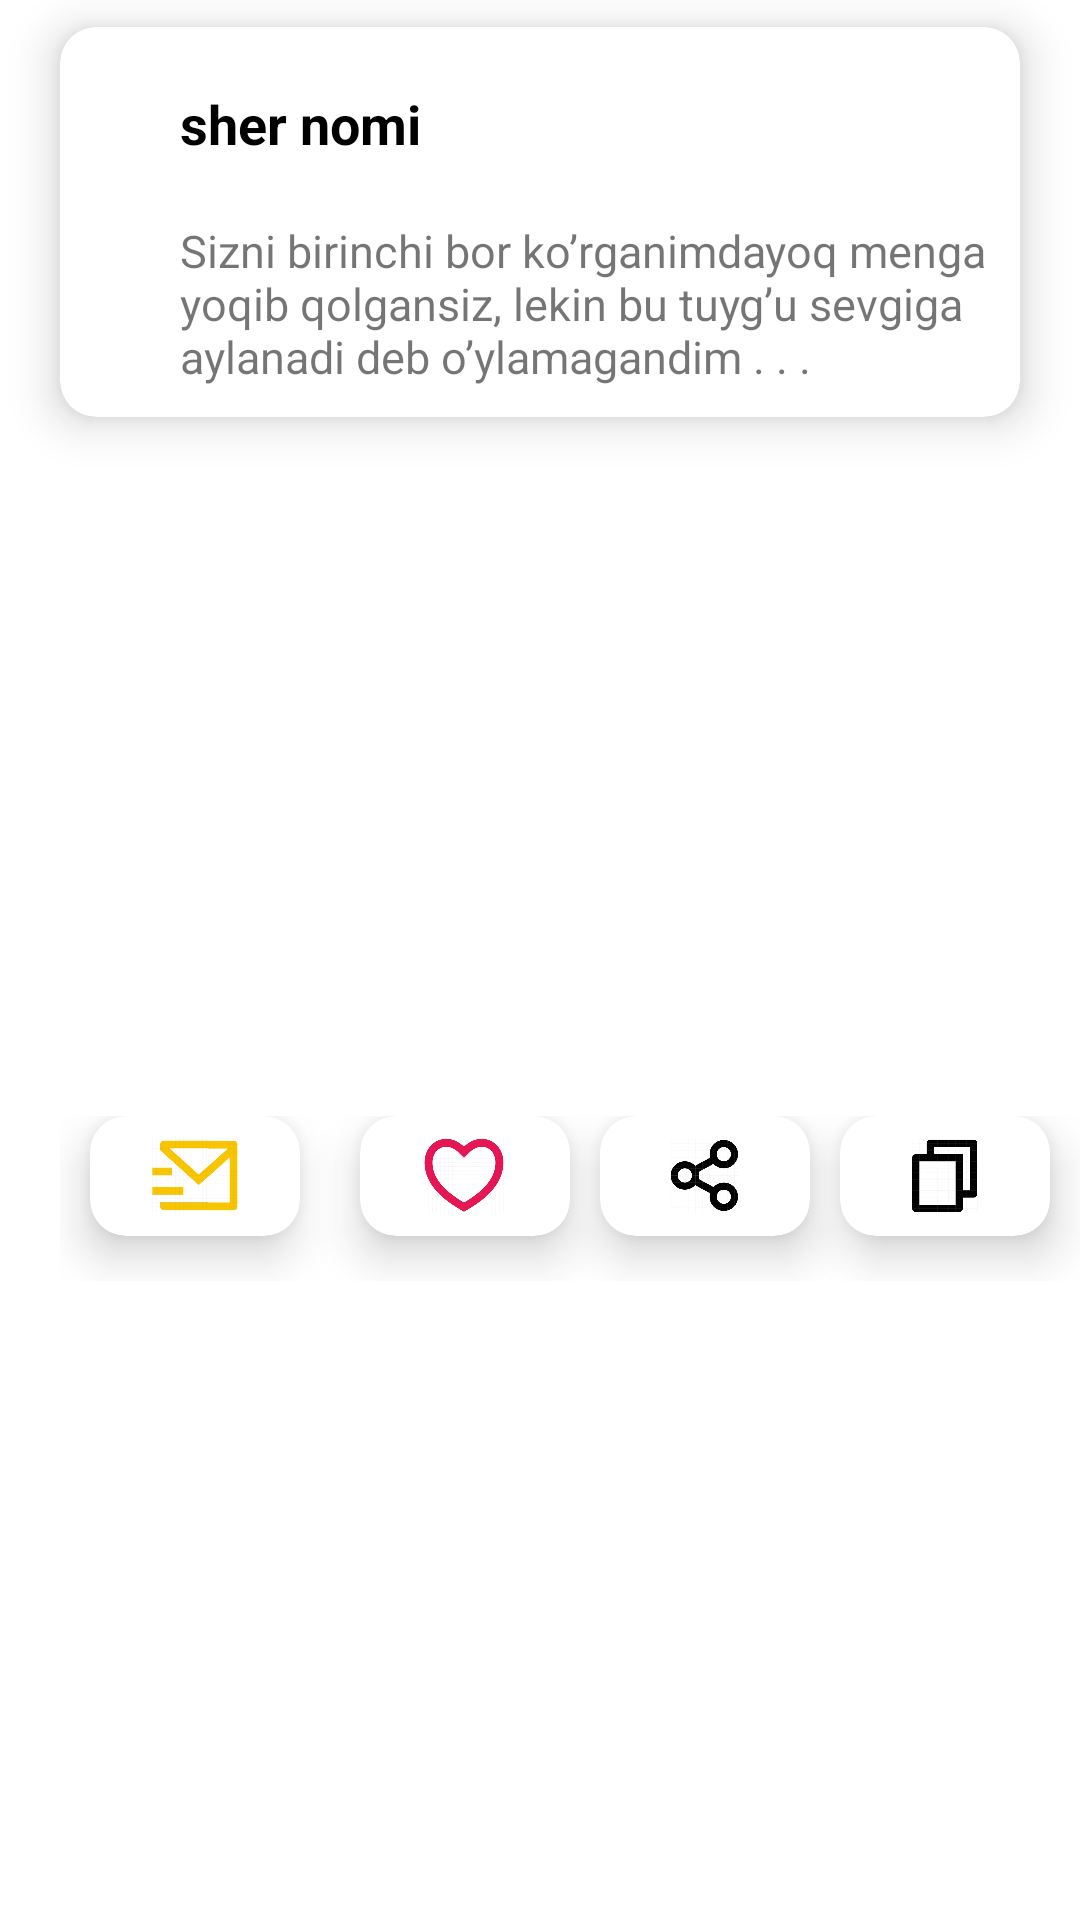

Android layout source for this screen:
<!-- AndroidManifest.xml: application theme Theme.SMSsherlar -->
<!-- res/layout/fragment_sevgi_info.xml -->
<androidx.constraintlayout.widget.ConstraintLayout
    xmlns:android="http://schemas.android.com/apk/res/android"
    xmlns:tools="http://schemas.android.com/tools"
    android:layout_width="match_parent"
    android:layout_height="wrap_content"
    xmlns:app="http://schemas.android.com/apk/res-auto"
    android:layout_marginHorizontal="@dimen/size_20dp"
    android:layout_marginTop="@dimen/size_10dp"
    app:cardCornerRadius="@dimen/size_12dp"
    app:cardElevation="@dimen/size_10dp">

    <androidx.cardview.widget.CardView
        android:id="@+id/card1"
        app:layout_constraintRight_toRightOf="parent"
        app:layout_constraintLeft_toLeftOf="parent"
        app:layout_constraintTop_toTopOf="parent"
        android:layout_width="match_parent"
        android:layout_height="wrap_content"
        android:layout_marginHorizontal="@dimen/size_20dp"
        android:layout_marginTop="@dimen/size_10dp"
        app:cardCornerRadius="@dimen/size_12dp"
        app:cardElevation="@dimen/size_10dp"
      >


        <LinearLayout
            android:layout_width="match_parent"
            android:layout_height="match_parent"
            android:orientation="vertical">

            <TextView
                android:id="@+id/tarifNameInfo"
                android:layout_width="wrap_content"
                android:layout_height="wrap_content"
                android:layout_gravity="start"
                android:layout_marginLeft="40sp"
                android:layout_marginTop="@dimen/size_20dp"
                android:text="sher nomi"
                android:textColor="@color/black"
                android:textSize="@dimen/text_18sp"
                android:textStyle="bold" />

            <TextView
                android:id="@+id/tarifCodeInfo"
                android:layout_width="match_parent"
                android:layout_height="wrap_content"
                android:layout_gravity="start"
                android:layout_marginTop="@dimen/size_20dp"
                android:text="@string/SHER"
                android:layout_marginBottom="10sp"
                android:layout_marginLeft="40sp"
                android:textSize="@dimen/text_15sp" />



        </LinearLayout>

    </androidx.cardview.widget.CardView>

    <androidx.constraintlayout.widget.ConstraintLayout
        android:layout_width="match_parent"
        android:layout_marginTop="20sp"
        android:layout_marginLeft="20sp"
        app:layout_constraintTop_toBottomOf="@id/card1"
        app:layout_constraintRight_toRightOf="parent"
        app:layout_constraintLeft_toLeftOf="parent"
        app:layout_constraintBottom_toBottomOf="parent"
        android:layout_height="55sp"

        >

        <androidx.cardview.widget.CardView
            android:id="@+id/card_message"
            android:layout_width="70sp"
            android:layout_height="40sp"
            app:layout_constraintTop_toTopOf="parent"
            android:layout_marginRight="80sp"
            app:cardCornerRadius="@dimen/size_12dp"
            app:cardElevation="@dimen/size_10dp"
            app:layout_constraintLeft_toLeftOf="parent"
            app:layout_constraintRight_toRightOf="@id/card_heart">

            <ImageView
                android:layout_width="35sp"
                android:layout_height="25sp"
                android:layout_gravity="center"
                android:src="@drawable/messagee" />

        </androidx.cardview.widget.CardView>
        <androidx.cardview.widget.CardView
            android:layout_width="70sp"
            app:layout_constraintTop_toTopOf="parent"
            android:id="@+id/card_heart"
            android:layout_marginLeft="10sp"
            app:layout_constraintLeft_toLeftOf="@id/card_message"
            app:layout_constraintRight_toRightOf="@id/card_share"
            app:cardCornerRadius="@dimen/size_12dp"
            app:cardElevation="@dimen/size_10dp"
            android:layout_height="40sp">

            <ImageView
                android:layout_width="35sp"
                android:layout_height="25sp"
                android:layout_gravity="center"
                android:src="@drawable/heartt"
                />

        </androidx.cardview.widget.CardView>
        <androidx.cardview.widget.CardView
            android:layout_width="70sp"
            app:layout_constraintTop_toTopOf="parent"
            android:id="@+id/card_share"
            app:layout_constraintRight_toRightOf="@id/card_copy"
            app:layout_constraintLeft_toLeftOf="@id/card_heart"
            app:cardCornerRadius="@dimen/size_12dp"
            app:cardElevation="@dimen/size_10dp"
            android:layout_height="40sp">
            <ImageView
                android:layout_width="35sp"
                android:layout_height="25sp"
                android:layout_gravity="center"
                android:src="@drawable/sharee"
                />

        </androidx.cardview.widget.CardView>

        <androidx.cardview.widget.CardView
            android:id="@+id/card_copy"
            android:layout_width="70sp"
            android:layout_height="40sp"
            android:layout_marginLeft="70sp"
            app:cardCornerRadius="@dimen/size_12dp"
            app:cardElevation="@dimen/size_10dp"
            app:layout_constraintLeft_toLeftOf="@id/card_share"
            app:layout_constraintRight_toRightOf="parent"
            app:layout_constraintTop_toTopOf="parent">

            <ImageView
                android:layout_width="35sp"
                android:layout_height="25sp"
                android:layout_gravity="center"
                android:src="@drawable/copyy" />
        </androidx.cardview.widget.CardView>

    </androidx.constraintlayout.widget.ConstraintLayout>


</androidx.constraintlayout.widget.ConstraintLayout>
<!-- resources referenced by this layout -->
<resources>
  <color name="black">#FF000000</color>
  <dimen name="size_10dp">9dp</dimen>
  <dimen name="size_12dp">12dp</dimen>
  <dimen name="size_20dp">20dp</dimen>
  <dimen name="text_15sp">15sp</dimen>
  <dimen name="text_18sp">18sp</dimen>
  <!-- drawable copyy: jpg bitmap (drawable, 12695 bytes) -->
  <!-- drawable heartt: jpg bitmap (drawable, 16576 bytes) -->
  <!-- drawable messagee: jpg bitmap (drawable, 16552 bytes) -->
  <!-- drawable sharee: jpg bitmap (drawable, 18112 bytes) -->
  <string name="SHER">Sizni birinchi bor ko’rganimdayoq menga yoqib qolgansiz, lekin bu tuyg’u sevgiga aylanadi deb o’ylamagandim . . .</string>
  <style name="Theme.SMSsherlar" parent="Theme.MaterialComponents.DayNight.NoActionBar">
          
          <item name="colorPrimary">@color/purple_500</item>
          <item name="colorPrimaryVariant">@color/purple_700</item>
          <item name="colorOnPrimary">@color/white</item>
          
          <item name="colorSecondary">@color/teal_200</item>
          <item name="colorSecondaryVariant">@color/teal_700</item>
          <item name="colorOnSecondary">@color/black</item>
          
          <item name="android:statusBarColor" tools:targetApi="l">?attr/colorPrimaryVariant</item>
          
      </style>
  <color name="purple_500">#FF6200EE</color>
  <color name="purple_700">#FF3700B3</color>
  <color name="white">#FFFFFFFF</color>
  <color name="teal_200">#FF03DAC5</color>
  <color name="teal_700">#FF018786</color>
</resources>
